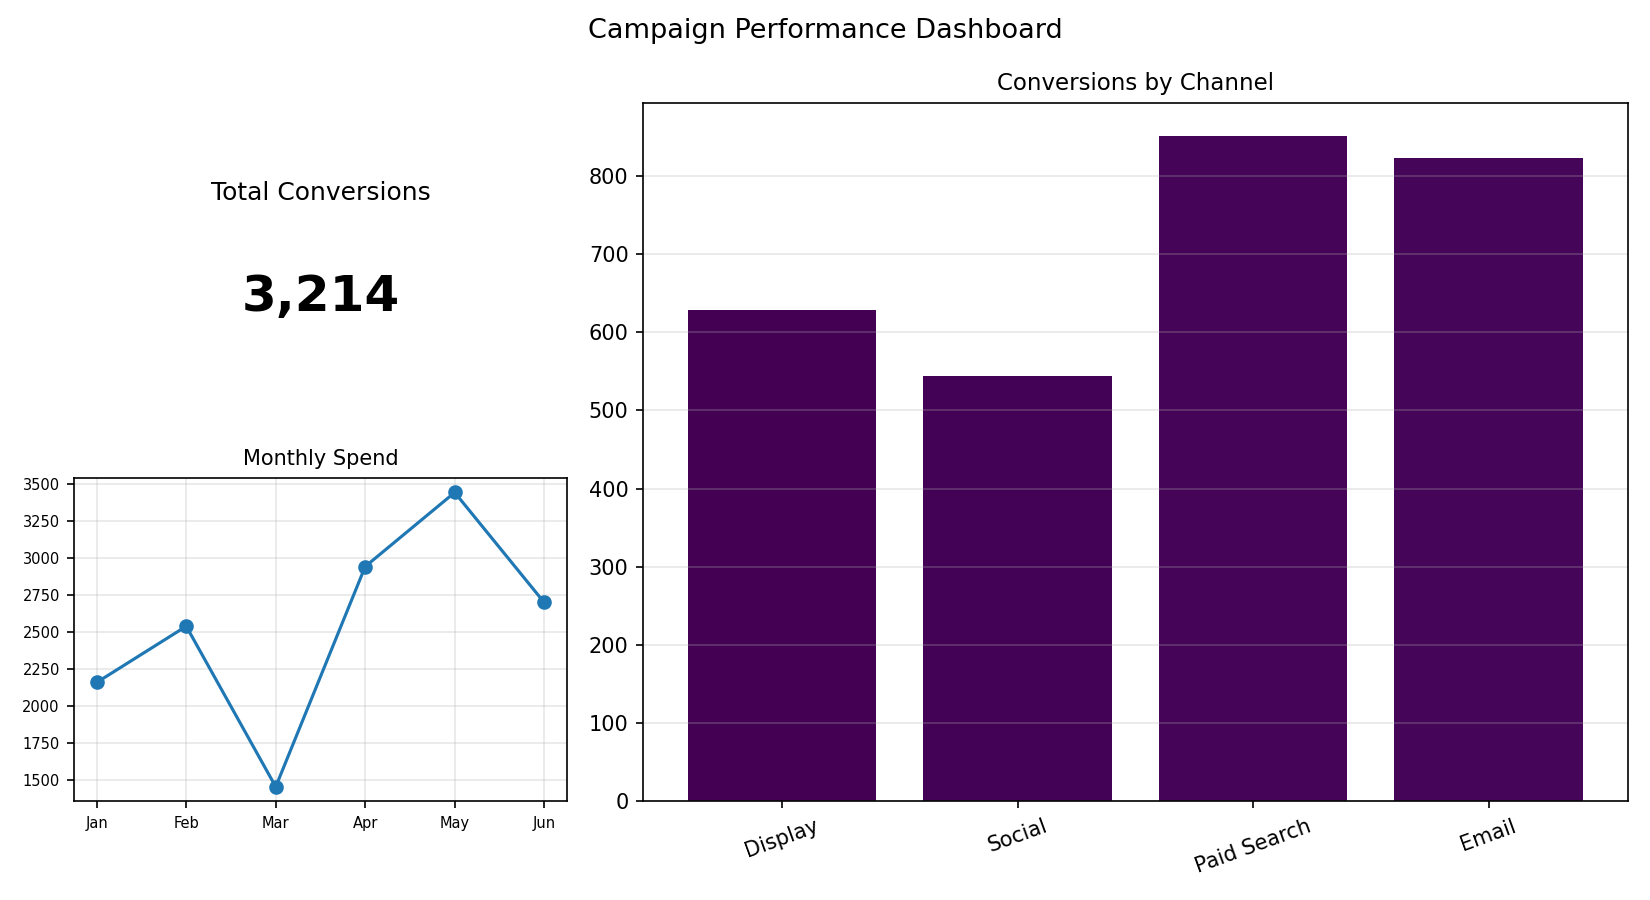

The table this chart was drawn from, first rows:
Channel, Conversions
Display, 628
Social, 544
Paid Search, 851
Email, 823
